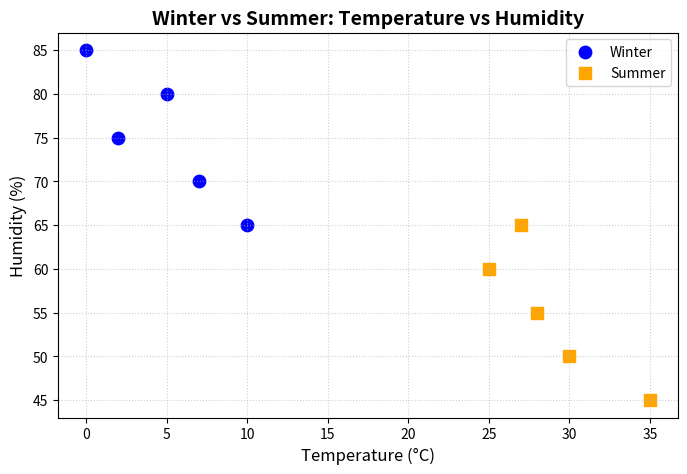

Write the Python code that produced this figure.
import matplotlib.pyplot as plt

cities = ['City A', 'City B', 'City C', 'City D', 'City E']

# Winter
winter_temp = [5, 2, 10, 0, 7]
winter_humidity = [80, 75, 65, 85, 70]

# Summer
summer_temp = [25, 30, 28, 35, 27]
summer_humidity = [60, 50, 55, 45, 65]

plt.figure(figsize=(8, 5))
plt.scatter(winter_temp, winter_humidity, color='blue', s=80, label='Winter', marker='o')
plt.scatter(summer_temp, summer_humidity, color='orange', s=80, label='Summer', marker='s')

plt.xlabel('Temperature (°C)', fontsize=12)
plt.ylabel('Humidity (%)', fontsize=12)
plt.title('Winter vs Summer: Temperature vs Humidity', fontsize=14, fontweight='bold')
plt.legend()
plt.grid(True, linestyle=':', alpha=0.6)
plt.show()
